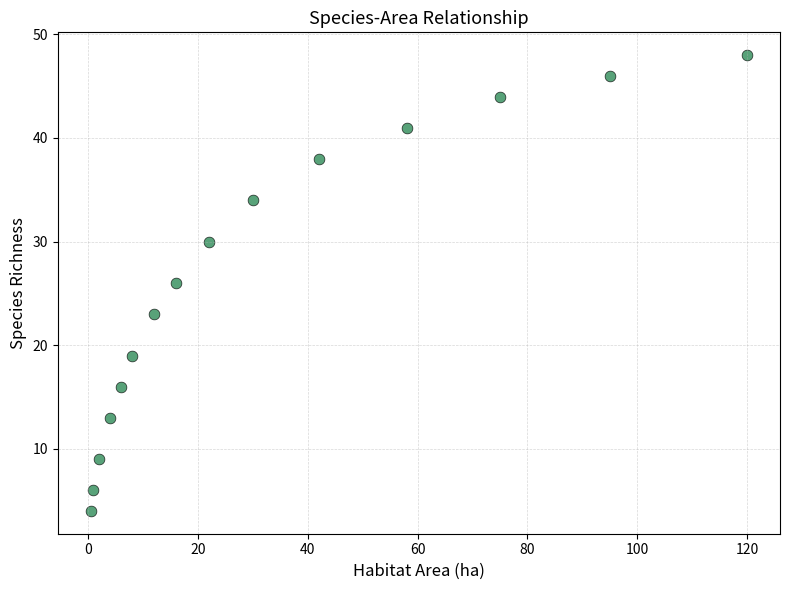

Here is the Python script that generated this plot:
"""
ann_species_area.py
-------------------
Sets up a species-area dataset for an artificial neural network (ANN)
experiment, and plots it.

The species-area relationship is non-linear: species richness rises
steeply when habitat area is small, then levels off as area grows.
That decelerating curve is a good test case for a neural network,
which can fit non-linear shapes a straight line cannot.

Output: ecological_data.png
"""

import pandas as pd
import matplotlib.pyplot as plt

# -- Build the dataset ---------------------------------------------------------

eco_data = pd.DataFrame({
    "habitat_area_ha": [0.5, 1, 2, 4, 6, 8, 12, 16, 22,
                        30, 42, 58, 75, 95, 120],
    "species_richness": [4, 6, 9, 13, 16, 19, 23, 26, 30,
                         34, 38, 41, 44, 46, 48],
})

print("eco_data:")
print(eco_data.to_string(index=False))

# -- Features and target -------------------------------------------------------

X = eco_data["habitat_area_ha"]
y = eco_data["species_richness"]

# -- Scatter plot --------------------------------------------------------------

plt.figure(figsize=(8, 6))
plt.scatter(X, y, color="seagreen", s=60, alpha=0.8, edgecolors="black", linewidths=0.5)
plt.xlabel("Habitat Area (ha)", fontsize=12)
plt.ylabel("Species Richness", fontsize=12)
plt.title("Species-Area Relationship", fontsize=13)
plt.grid(True, linestyle="--", linewidth=0.5, alpha=0.5)
plt.tight_layout()
plt.savefig("ecological_data.png", dpi=150)
print("\nSaved: ecological_data.png")
plt.show()
